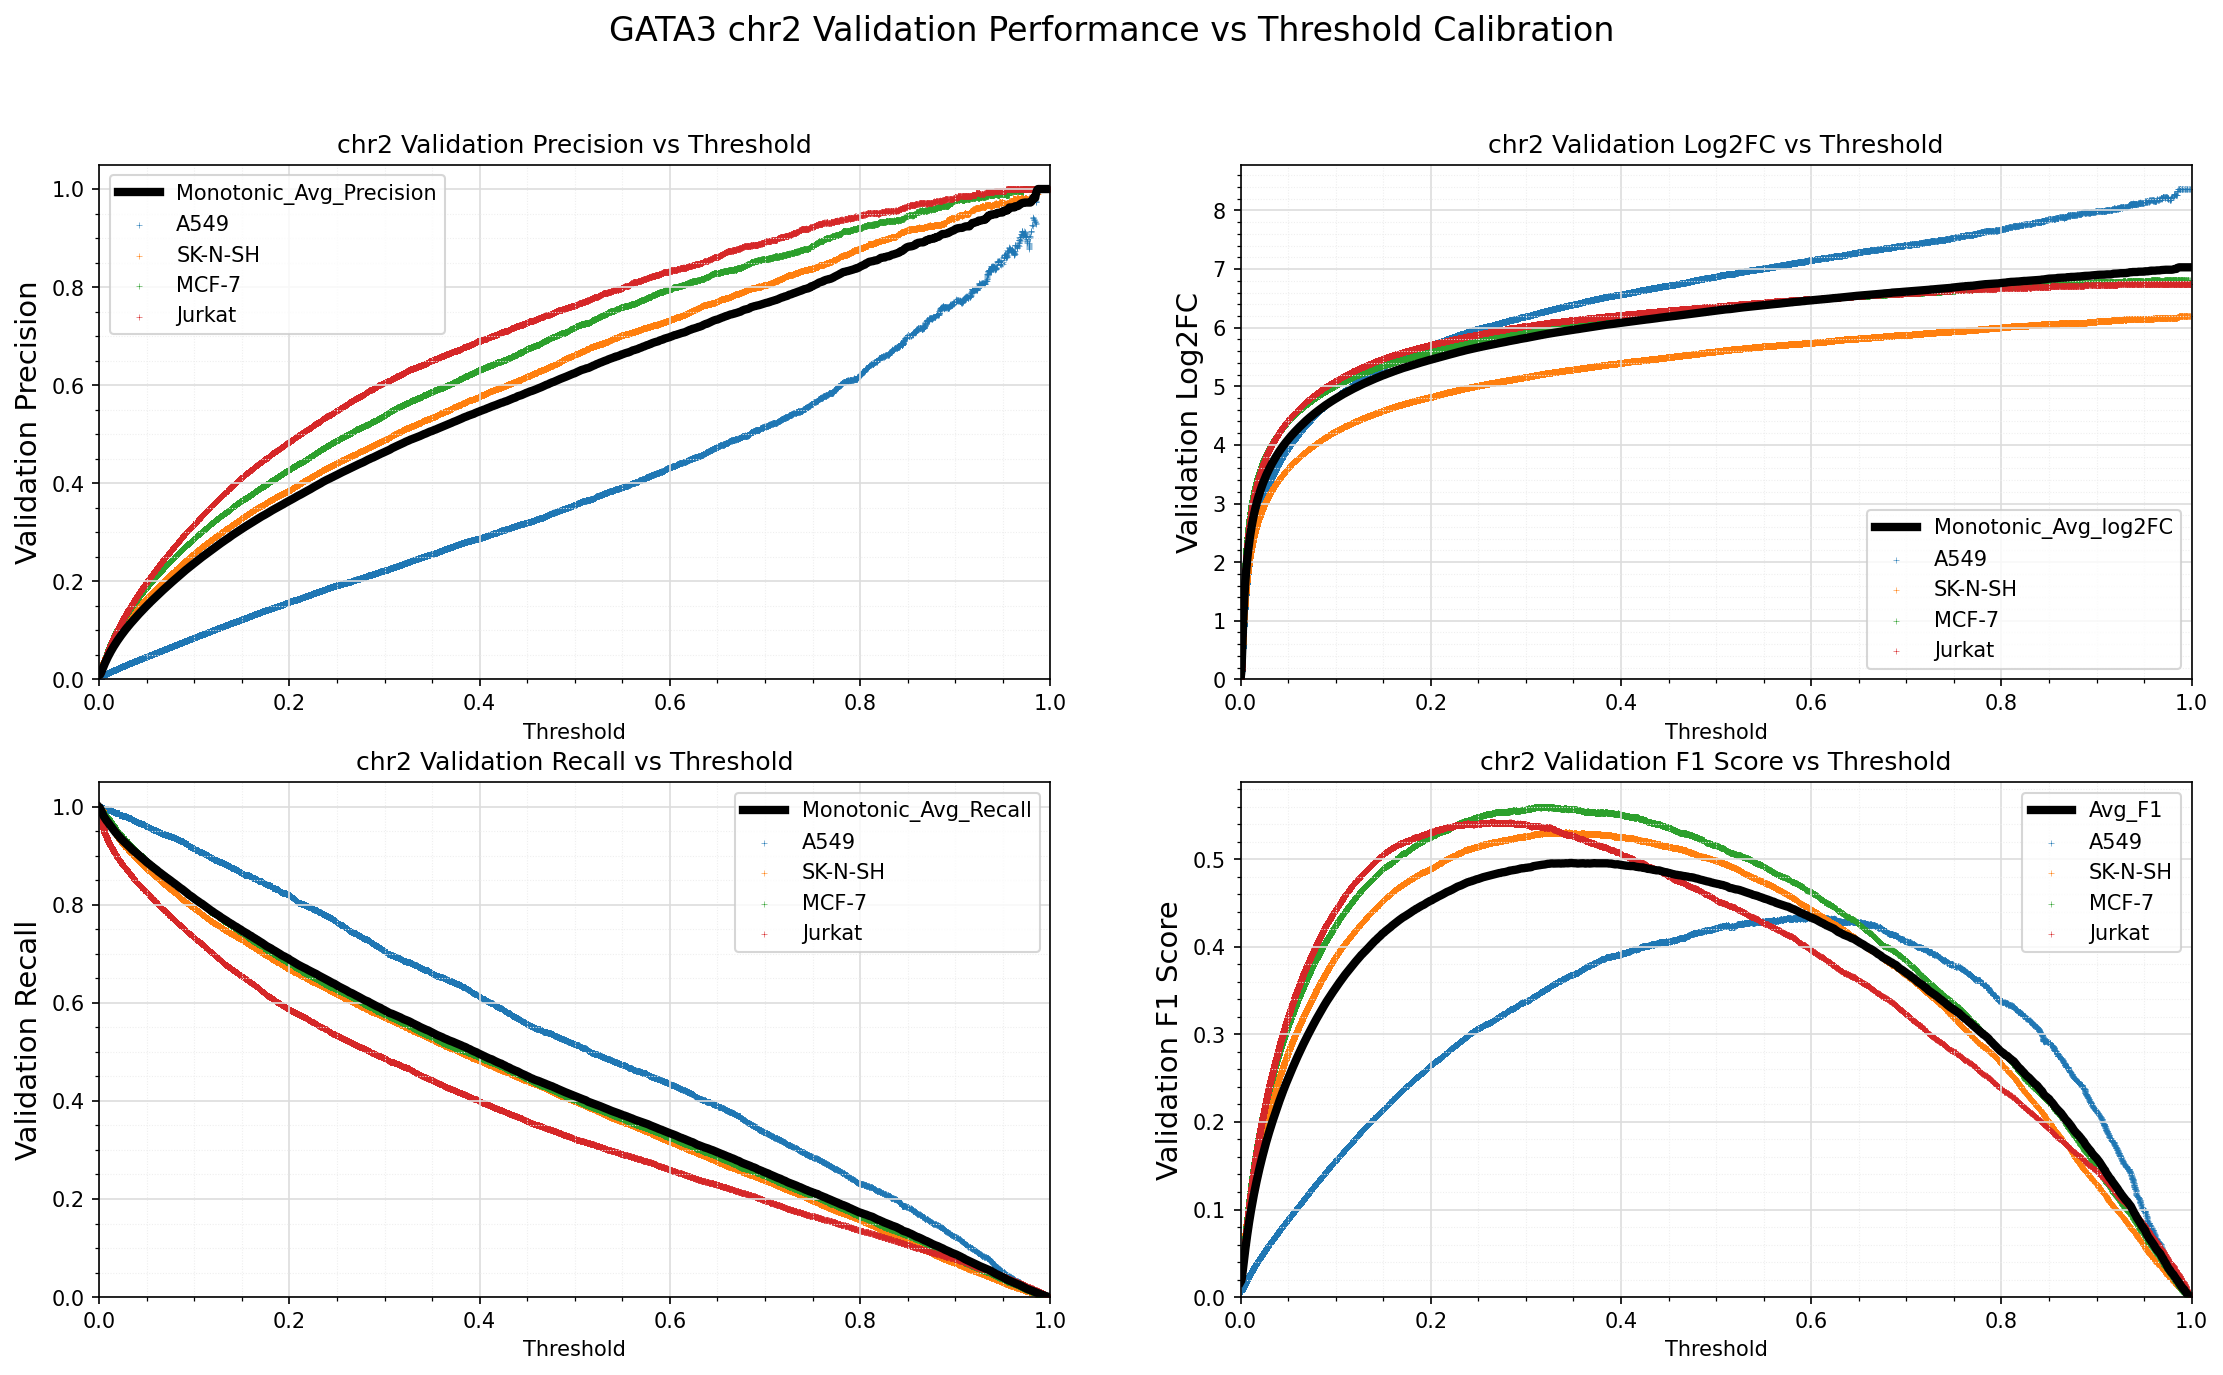

Values plotted in this chart, from the file beside it:
Standard_Thresh	Monotonic_Avg_Precision	Monotonic_Avg_Recall	Monotonic_Avg_log2FC	Avg_F1
0.0	0.008722	0.9988	-2.1362799926929522e-05	0.01727
0.001	0.009749	0.9968	0.1565	0.01927
0.002	0.0137	0.9924	0.6363	0.02696
0.003	0.01854	0.9882	1.063	0.03628
0.004	0.02343	0.9841	1.393	0.04559
0.005	0.02815	0.9799	1.653	0.05446
0.006	0.03267	0.977	1.865	0.06287
0.007	0.03699	0.974	2.042	0.0708
0.008	0.04113	0.9712	2.193	0.07834
0.009	0.04512	0.9689	2.326	0.08552
0.01	0.04894	0.9661	2.442	0.09233
0.011	0.0526	0.9632	2.546	0.0988
0.012	0.05612	0.9607	2.64	0.105
0.013	0.05962	0.9585	2.727	0.111
0.014	0.06298	0.9557	2.807	0.1168
0.015	0.06622	0.9532	2.879	0.1223
0.016	0.06935	0.9506	2.947	0.1276
0.017	0.07242	0.9483	3.01	0.1328
0.018	0.07543	0.9458	3.069	0.1378
0.019	0.07839	0.9437	3.126	0.1427
0.02	0.08121	0.9416	3.178	0.1473
0.021	0.08401	0.9393	3.227	0.1519
0.022	0.08672	0.9369	3.274	0.1562
0.023	0.08944	0.9347	3.319	0.1606
0.024	0.09207	0.9326	3.363	0.1648
0.025	0.09464	0.9309	3.403	0.1688
0.026	0.09721	0.929	3.443	0.1729
0.027	0.09979	0.9273	3.482	0.1769
0.028	0.1022	0.9254	3.518	0.1807
0.029	0.1046	0.9234	3.552	0.1844
0.03	0.107	0.9216	3.586	0.1881
0.031	0.1094	0.9197	3.619	0.1916
0.032	0.1117	0.918	3.65	0.1951
0.033	0.114	0.9161	3.68	0.1986
0.034	0.1162	0.9141	3.709	0.2019
0.035	0.1184	0.912	3.737	0.2051
0.036	0.1207	0.9106	3.765	0.2085
0.037	0.1228	0.9088	3.792	0.2116
0.038	0.125	0.9072	3.818	0.2148
0.039	0.1272	0.9057	3.844	0.218
0.04	0.1294	0.9039	3.87	0.2212
0.041	0.1316	0.9023	3.895	0.2243
0.042	0.1337	0.9005	3.919	0.2273
0.043	0.1357	0.8986	3.942	0.2302
0.044	0.1377	0.8967	3.964	0.233
0.045	0.1399	0.8953	3.987	0.236
0.046	0.142	0.8938	4.009	0.2388
0.047	0.144	0.8922	4.03	0.2416
0.048	0.1459	0.8904	4.051	0.2443
0.049	0.1479	0.8884	4.071	0.247
0.05	0.1499	0.8869	4.091	0.2497
0.051	0.1519	0.8855	4.111	0.2524
0.052	0.1538	0.8837	4.13	0.255
0.053	0.1558	0.8824	4.15	0.2576
0.054	0.1577	0.8808	4.168	0.2601
0.055	0.1595	0.8789	4.185	0.2625
0.056	0.1614	0.8776	4.203	0.265
0.057	0.1633	0.8761	4.221	0.2676
0.058	0.1652	0.8745	4.238	0.27
0.059	0.1671	0.8732	4.256	0.2724
... 941 more rows
